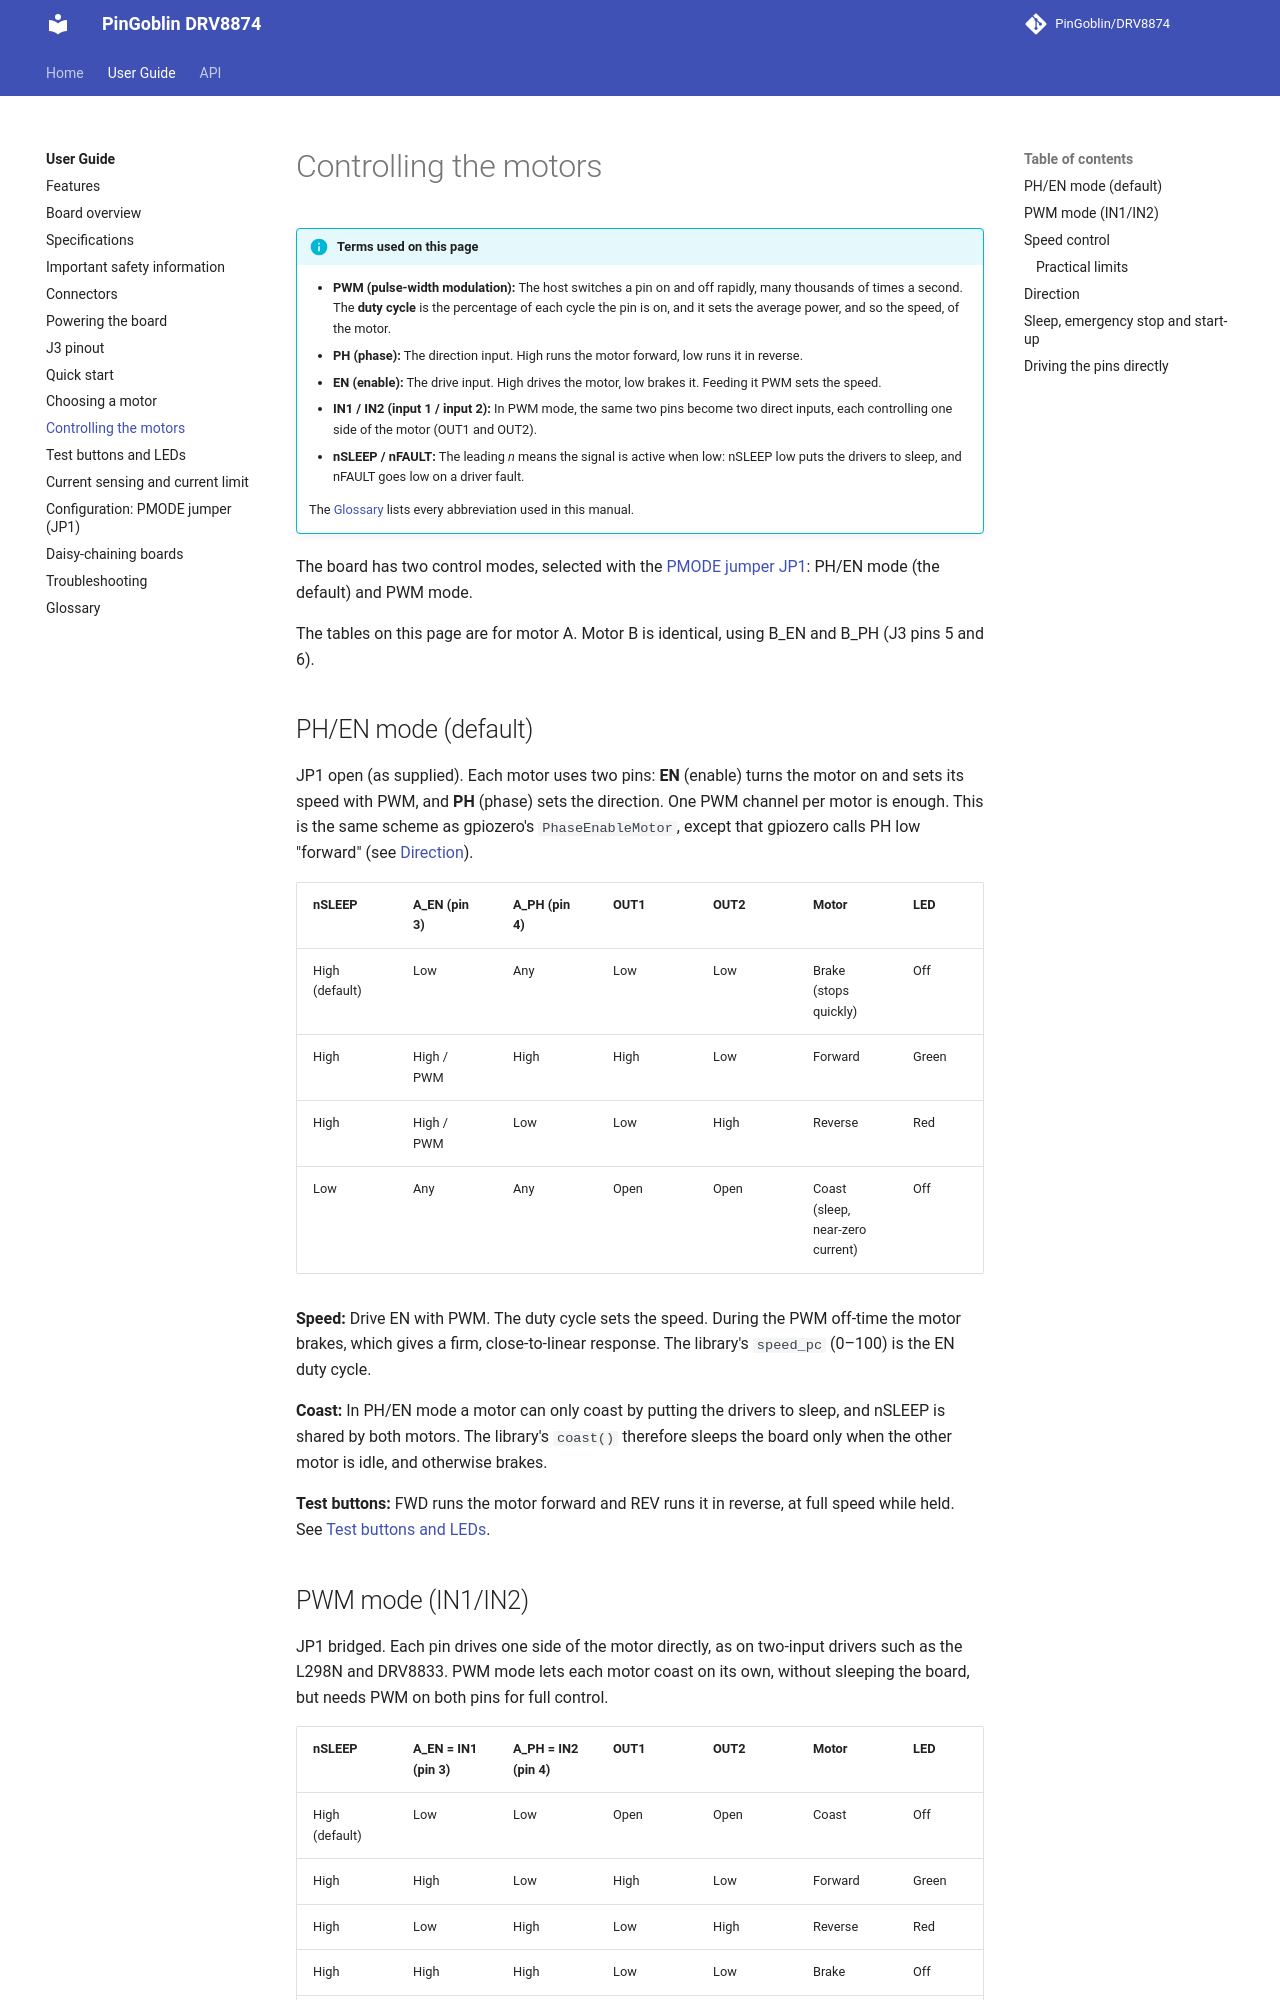

repository: PinGoblin/DRV8874 · page: guide/controlling-motors/index.html · generator: mkdocs

# Controlling the motors

!!! info "Terms used on this page"
    - **PWM (pulse-width modulation):** The host switches a pin on and off rapidly, many
      thousands of times a second. The **duty cycle** is the percentage of each cycle the pin
      is on, and it sets the average power, and so the speed, of the motor.
    - **PH (phase):** The direction input. High runs the motor forward, low runs it in
      reverse.
    - **EN (enable):** The drive input. High drives the motor, low brakes it. Feeding it PWM
      sets the speed.
    - **IN1 / IN2 (input 1 / input 2):** In PWM mode, the same two pins become two direct
      inputs, each controlling one side of the motor (OUT1 and OUT2).
    - **nSLEEP / nFAULT:** The leading *n* means the signal is active when low: nSLEEP low
      puts the drivers to sleep, and nFAULT goes low on a driver fault.

    The [Glossary](glossary.md) lists every abbreviation used in this manual.

The board has two control modes, selected with the [PMODE jumper JP1](configuration.md):
PH/EN mode (the default) and PWM mode.

The tables on this page are for motor A. Motor B is identical, using B_EN and B_PH (J3
pins 5 and 6).

## PH/EN mode (default)

JP1 open (as supplied). Each motor uses two pins: **EN** (enable) turns the
motor on and sets its speed with PWM, and **PH** (phase) sets the direction. One PWM
channel per motor is enough. This is the same scheme as gpiozero's `PhaseEnableMotor`,
except that gpiozero calls PH low "forward" (see [Direction](#direction)).

| nSLEEP | A_EN (pin 3) | A_PH (pin 4) | OUT1 | OUT2 | Motor | LED |
| --- | --- | --- | --- | --- | --- | --- |
| High (default) | Low | Any | Low | Low | Brake (stops quickly) | Off |
| High | High / PWM | High | High | Low | Forward | Green |
| High | High / PWM | Low | Low | High | Reverse | Red |
| Low | Any | Any | Open | Open | Coast (sleep, near-zero current) | Off |

**Speed:** Drive EN with PWM. The duty cycle sets the speed. During the PWM off-time the
motor brakes, which gives a firm, close-to-linear response. The library's `speed_pc`
(0–100) is the EN duty cycle.

**Coast:** In PH/EN mode a motor can only coast by putting the drivers to sleep, and
nSLEEP is shared by both motors. The library's `coast()` therefore sleeps the board only
when the other motor is idle, and otherwise brakes.

**Test buttons:** FWD runs the motor forward and REV runs it in reverse, at full speed
while held. See [Test buttons and LEDs](buttons-leds.md).

## PWM mode (IN1/IN2)

JP1 bridged. Each pin drives one side of the motor directly, as on two-input
drivers such as the L298N and DRV8833. PWM mode lets each motor coast on its own, without
sleeping the board, but needs PWM on both pins for full control.

| nSLEEP | A_EN = IN1 (pin 3) | A_PH = IN2 (pin 4) | OUT1 | OUT2 | Motor | LED |
| --- | --- | --- | --- | --- | --- | --- |
| High (default) | Low | Low | Open | Open | Coast | Off |
| High | High | Low | High | Low | Forward | Green |
| High | Low | High | Low | High | Reverse | Red |
| High | High | High | Low | Low | Brake | Off |
| Low | Any | Any | Open | Open | Coast (sleep, near-zero current) | Off |

**Speed:** Hold one input high and switch the other (slow decay), or hold one input low
and switch the other (fast decay). See [Speed control](#speed-control) below. In
`mode="pwm"` the library uses slow decay, so the response matches PH/EN mode.

**Other libraries:** PWM mode suits code written for two-input drivers (gpiozero `Motor`,
Arduino `analogWrite()` on either pin). With gpiozero's `Motor` class, pass `forward=`
J3 pin 3 (IN1) and `backward=` J3 pin 4 (IN2), so its directions match the table above.

**Test buttons:** Not supported in PWM mode. FWD drives IN1 and IN2 high, which brakes
the motor, and REV drives IN1 only, which runs it forward. See
[Buttons in PWM mode](buttons-leds.md#buttons-in-pwm-mode-jp1-bridged).
